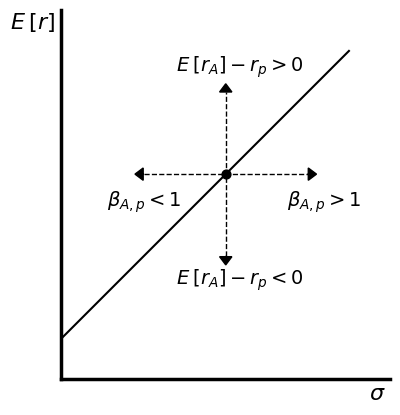

Source code (Python): (Note: this script raises an exception after producing the figure.)
import matplotlib.pyplot as plt
import numpy as np

asdf = plt.gca()
x = np.linspace(0, 7, 1000)
y = [t + 2 for t in x]
plt.plot(x, y, color="black")
plt.scatter([4], [6], s=40, color="black")
plt.plot([2, 6], [6, 6], "--", color="black", lw=1)
plt.plot([4, 4], [4, 8], "--", color="black", lw=1)
plt.arrow(4, 8, 0, 0, head_width=0.3, head_length=0.2, fc="black", ec="black")
plt.arrow(6, 6, 0.01, 0, head_width=0.3, head_length=0.2, fc="black", ec="black")
plt.arrow(4, 4, 0, -0.01, head_width=0.3, head_length=0.2, fc="black", ec="black")
plt.arrow(2, 6, -0.01, 0, head_width=0.3, head_length=0.2, fc="black", ec="black")
plt.text(-0.7, 9.7, r"$E\:[r]$", ha="center", va="center", fontsize=16)
plt.text(7.5, 0.5, r"$\sigma$", fontsize=16)
plt.text(2.8, 8.5, r"$E\:[r_A]-r_p>0$", fontsize=14)
plt.text(2.8, 3.3, r"$E\:[r_A]-r_p<0$", fontsize=14)
plt.text(1.1, 5.2, r"$\beta_{A,p}<1$", fontsize=14)
plt.text(5.5, 5.2, r"$\beta_{A,p}>1$", fontsize=14)
asdf.set_xticks([])
asdf.set_yticks([])
asdf.spines["right"].set_visible(False)
asdf.spines["top"].set_visible(False)
for spine in asdf.spines.values():
    spine.set_linewidth(2.5)


plt.xlim(0, 8)
plt.ylim(1, 10)
asdf.set_aspect("equal")

plt.savefig("plots/CH8_8.3.4.png", dpi=400)
plt.show()
